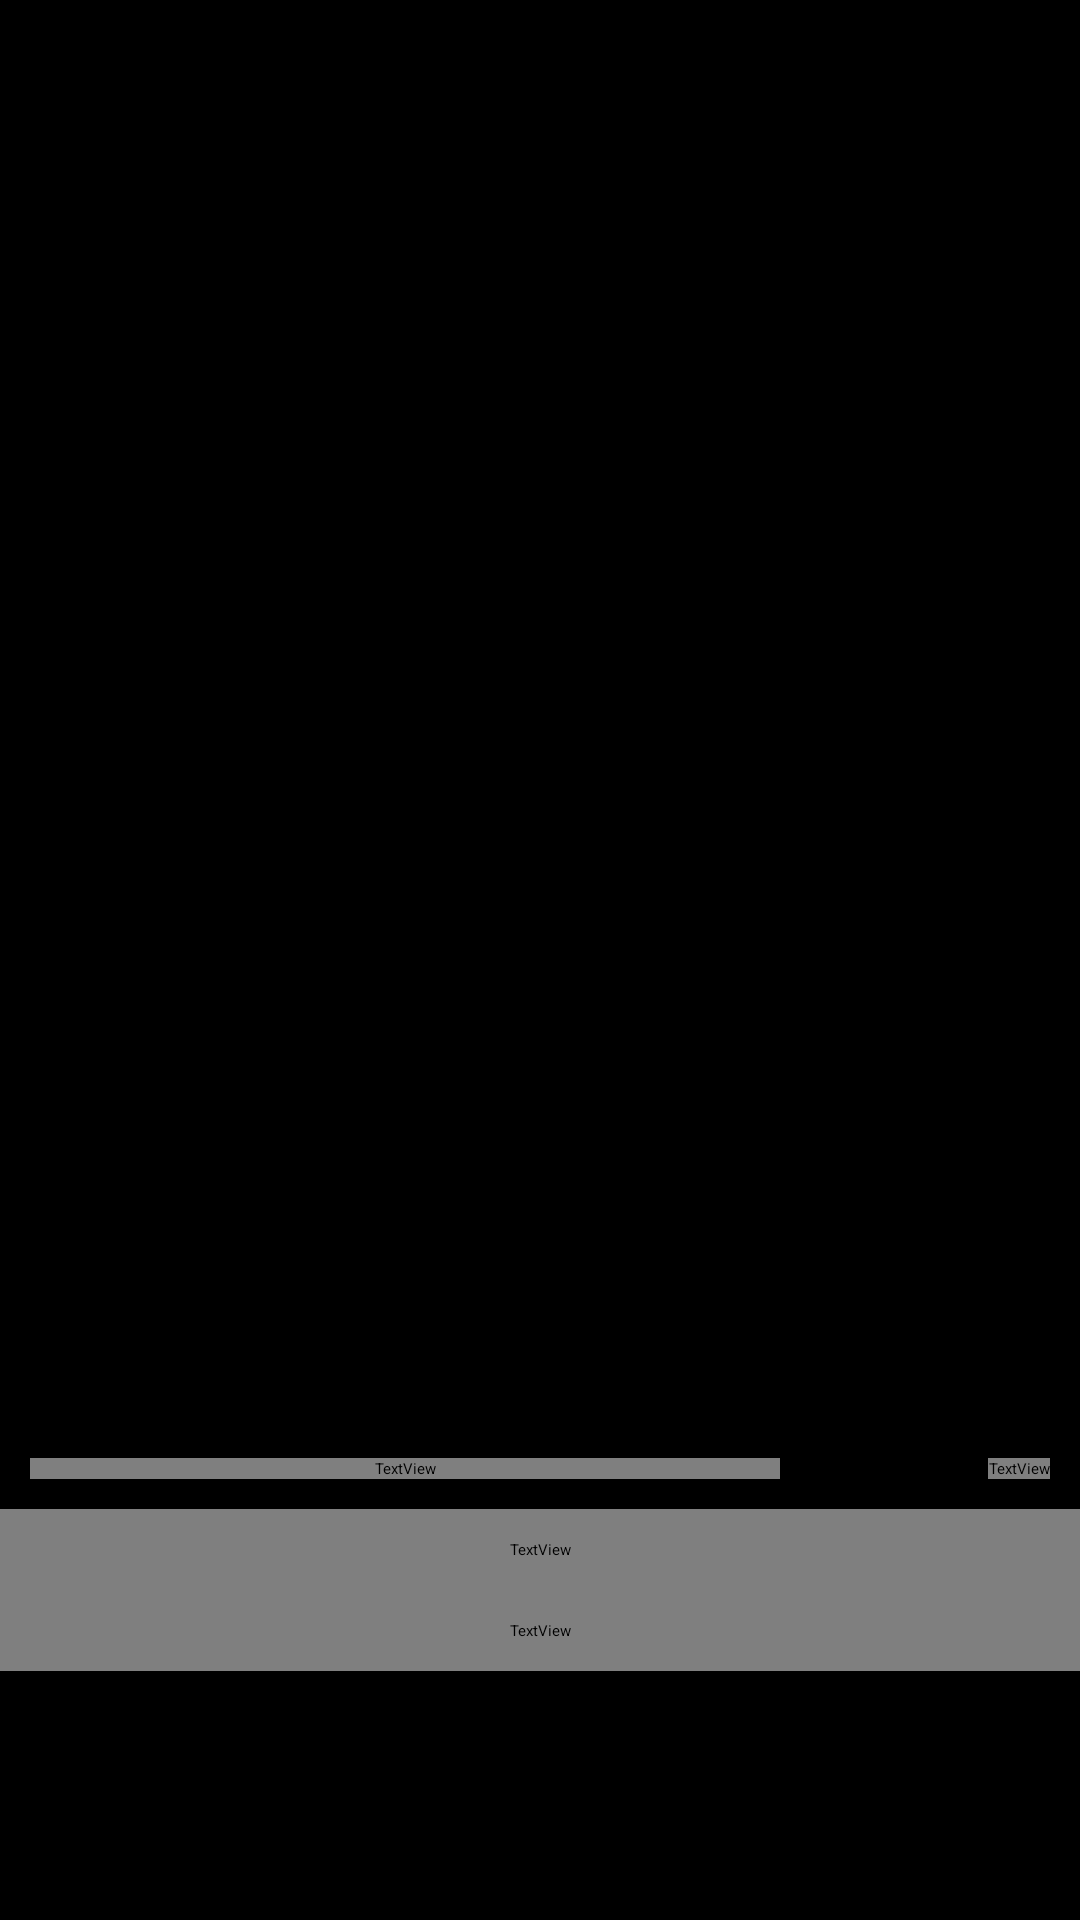

Produce the Android XML layout that renders to this screen, including the resource entries it uses.
<!-- AndroidManifest.xml: application theme Theme.TMDB -->
<!-- res/layout/activity_item.xml -->
<?xml version="1.0" encoding="utf-8"?>
<ScrollView xmlns:android="http://schemas.android.com/apk/res/android"
	xmlns:app="http://schemas.android.com/apk/res-auto"
	android:layout_width="fill_parent"
	android:layout_height="fill_parent"
	xmlns:tools="http://schemas.android.com/tools"
	android:background="@color/black"
	android:orientation="vertical">

	<RelativeLayout
		android:id = "@+id/item_layout"
		android:layout_width = "wrap_content"
		android:layout_height = "wrap_content">

		<ImageView
			android:id = "@+id/background"
			style = "@style/BackGroundImageView"
			android:layout_width = "match_parent"
			android:layout_height = "fill_parent"
			android:layout_alignParentTop = "true"
			android:layout_centerHorizontal = "true"
			android:layout_marginTop = "42dp"
			android:scaleType = "centerCrop"
			app:layout_constraintBottom_toBottomOf = "parent"
			app:layout_constraintEnd_toEndOf = "parent"
			app:layout_constraintStart_toStartOf = "parent"
			app:layout_constraintTop_toTopOf = "parent"/>

		<LinearLayout
			android:id = "@+id/item_info_layout"
			android:layout_width = "match_parent"
			android:layout_height = "match_parent"
			android:orientation = "vertical"
			app:layout_constraintStart_toStartOf = "parent"
			app:layout_constraintTop_toTopOf = "parent">

			<androidx.constraintlayout.widget.ConstraintLayout
				android:layout_width = "match_parent"
				android:layout_height = "wrap_content">

				<ImageView
					android:id = "@+id/item_poster"
					android:layout_width = "0dp"
					android:layout_height = "0dp"
					android:layout_marginStart = "32dp"
					android:layout_marginTop = "32dp"
					android:layout_marginEnd = "32dp"
					android:elevation = "3dp"
					app:layout_constraintDimensionRatio = "H,2:3"
					app:layout_constraintEnd_toEndOf = "parent"
					app:layout_constraintStart_toStartOf = "parent"
					app:layout_constraintTop_toTopOf = "parent"/>


			</androidx.constraintlayout.widget.ConstraintLayout>

			<RatingBar
				android:id="@+id/ratingBar"
				android:layout_width="260dp"
				android:layout_height="wrap_content"
				android:numStars="5"
				android:padding="10dp"
				android:layout_gravity = "center"
				android:stepSize="0.5"
				android:visibility="gone"
				android:progressTint="@android:color/holo_green_light"
				android:progressBackgroundTint="@android:color/secondary_text_dark"
				android:secondaryProgressTint="@android:color/holo_red_dark"
				tools:rating="3"
				tools:visibility="visible" />

			<RelativeLayout
				android:id = "@+id/title_line"
				android:layout_width = "match_parent"
				android:layout_height = "wrap_content"
				android:padding = "10dp">



				<TextView
					android:id = "@+id/title_name"
					android:layout_width = "250dp"
					android:layout_height = "wrap_content"
					android:layout_alignParentStart = "true"
					android:fontFamily = "@font/light"
					android:textColor = "@color/colorAccent"
					android:textSize = "36sp"/>

				<TextView
					android:id = "@+id/item_rating"
					android:layout_width = "wrap_content"
					android:layout_height = "wrap_content"
					android:layout_alignParentEnd = "true"
					android:fontFamily = "@font/light"
					android:textColor = "@color/colorAccent"
					android:textSize = "36sp"/>
			</RelativeLayout>

			<TextView
				android:id = "@+id/info_line"
				android:layout_width = "match_parent"
				android:layout_height = "wrap_content"
				android:fontFamily = "@font/thin"
				android:padding = "10dp"
				android:textColor = "@color/colorAccent"
				android:textSize = "24sp"/>

			<TextView
				android:id = "@+id/overview"
				android:layout_width = "match_parent"
				android:layout_height = "wrap_content"
				android:fontFamily = "@font/light"
				android:padding = "10dp"
				android:textColor = "@color/white"
				android:textSize = "24sp"/>

			<Button
				android:id = "@+id/play_trailer_button"
				android:layout_width = "150dp"
				android:layout_height = "wrap_content"
				android:layout_gravity = "center"
				android:background = "#80000000"
				android:gravity = "center"
				android:text = "▶  Трейлер"
				android:textColor = "@color/white"
				android:visibility = "gone"/>
		</LinearLayout>
	</RelativeLayout>
</ScrollView>
<!-- resources referenced by this layout -->
<resources>
  <color name="black">#000000</color>
  <color name="colorAccent">#FFFFFF</color>
  <color name="white">#FFFFFF</color>
  <style name="BackGroundImageView">
          <item name="android:alpha">0.5</item>
          <item name="android:scaleType">fitXY</item>
      </style>
  <style name="Theme.TMDB" parent="Theme.MaterialComponents.DayNight.NoActionBar">
          <item name="colorPrimary">@color/colorTMDBSecondary</item>
          <item name="colorOnPrimary">@color/colorTMDBPrimary</item>
          <item name="colorPrimaryDark">@color/colorTMDBTertiary</item>
          <item name="colorSurface">@color/colorTMDBPrimary</item>
          <item name="colorOnSurface">@android:color/white</item>
          <item name="colorAccent">@color/colorTMDBTertiary</item>
          <item name="colorSecondary">@color/colorTMDBSecondary</item>
          <item name="android:colorBackground">@color/colorTMDBPrimary</item>
          <item name="android:text">@android:color/white</item>
          <item name="android:statusBarColor">@color/colorTMDBPrimary</item>
      </style>
</resources>
